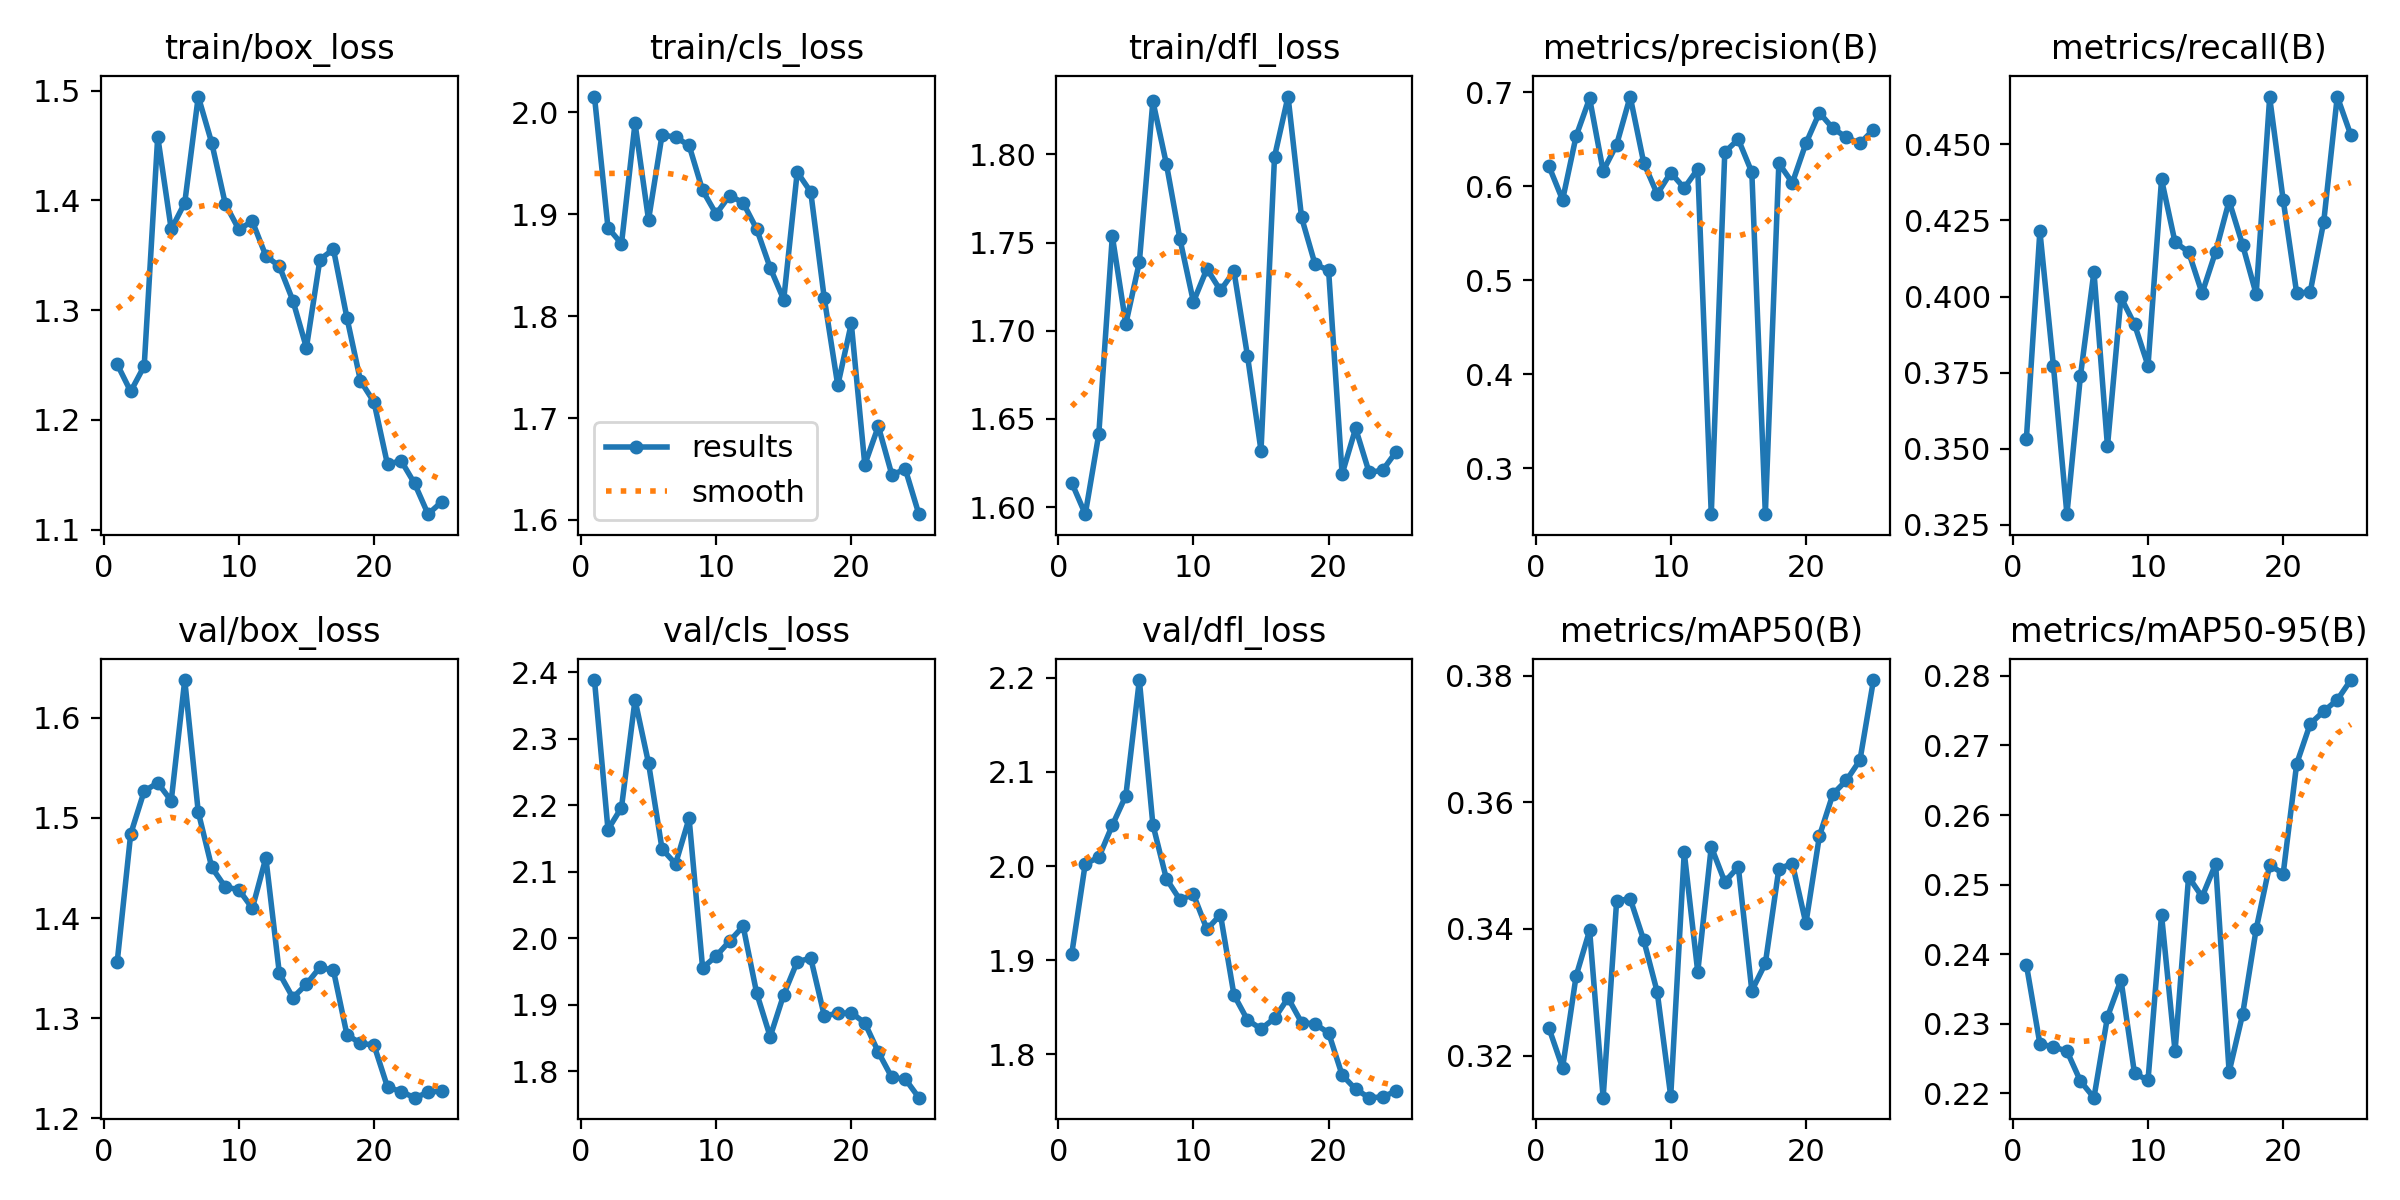

The data file committed next to this chart (first rows):
epoch, time, train/box_loss, train/cls_loss, train/dfl_loss, metrics/precision(B), metrics/recall(B), metrics/mAP50(B), metrics/mAP50-95(B), val/box_loss, val/cls_loss, val/dfl_loss, lr/pg0, lr/pg1, lr/pg2
1, 65.53, 1.251, 2.015, 1.614, 0.621, 0.3532, 0.3243, 0.2385, 1.356, 2.388, 1.907, 0.0004713, 0.0004713, 0.0004713
2, 125.6, 1.226, 1.887, 1.596, 0.5854, 0.4215, 0.3181, 0.2271, 1.484, 2.163, 2.003, 0.0009101, 0.0009101, 0.0009101
3, 185.1, 1.249, 1.871, 1.641, 0.6533, 0.3773, 0.3326, 0.2267, 1.527, 2.196, 2.009, 0.001311, 0.001311, 0.001311
4, 250, 1.458, 1.989, 1.754, 0.6935, 0.3285, 0.3398, 0.2261, 1.535, 2.358, 2.043, 0.001259, 0.001259, 0.001259
5, 327, 1.374, 1.894, 1.704, 0.6161, 0.3739, 0.3134, 0.2218, 1.517, 2.263, 2.075, 0.001203, 0.001203, 0.001203
6, 396.8, 1.398, 1.978, 1.739, 0.6443, 0.4082, 0.3444, 0.2194, 1.638, 2.134, 2.198, 0.001146, 0.001146, 0.001146
7, 467.3, 1.495, 1.976, 1.83, 0.6954, 0.3508, 0.3448, 0.231, 1.506, 2.112, 2.044, 0.001089, 0.001089, 0.001089
8, 537.8, 1.452, 1.967, 1.795, 0.6251, 0.3997, 0.3383, 0.2363, 1.451, 2.18, 1.986, 0.001033, 0.001033, 0.001033
9, 606.6, 1.397, 1.923, 1.752, 0.5916, 0.3909, 0.3301, 0.2229, 1.431, 1.955, 1.964, 0.0009763, 0.0009763, 0.0009763
10, 676.1, 1.374, 1.9, 1.716, 0.6144, 0.3773, 0.3136, 0.2219, 1.428, 1.973, 1.97, 0.0009197, 0.0009197, 0.0009197
11, 744.4, 1.381, 1.918, 1.735, 0.598, 0.4385, 0.3521, 0.2457, 1.41, 1.996, 1.933, 0.0008631, 0.0008631, 0.0008631
12, 813.1, 1.35, 1.911, 1.723, 0.6183, 0.4178, 0.3332, 0.2261, 1.46, 2.018, 1.948, 0.0008065, 0.0008065, 0.0008065
13, 880, 1.34, 1.885, 1.734, 0.251, 0.4147, 0.353, 0.2511, 1.345, 1.917, 1.863, 0.0007499, 0.0007499, 0.0007499
14, 948, 1.309, 1.847, 1.686, 0.6363, 0.4011, 0.3474, 0.2483, 1.32, 1.852, 1.836, 0.0006934, 0.0006934, 0.0006934
15, 1015, 1.266, 1.816, 1.632, 0.6499, 0.4147, 0.3498, 0.253, 1.334, 1.915, 1.827, 0.0006368, 0.0006368, 0.0006368
16, 1083, 1.346, 1.941, 1.799, 0.6148, 0.4314, 0.3302, 0.2231, 1.351, 1.964, 1.838, 0.0005802, 0.0005802, 0.0005802
17, 1152, 1.356, 1.922, 1.833, 0.2513, 0.4169, 0.3346, 0.2314, 1.348, 1.97, 1.86, 0.0005236, 0.0005236, 0.0005236
18, 1219, 1.293, 1.818, 1.764, 0.6244, 0.4008, 0.3495, 0.2436, 1.283, 1.883, 1.834, 0.000467, 0.000467, 0.000467
19, 1288, 1.236, 1.732, 1.738, 0.6036, 0.4654, 0.3503, 0.2528, 1.275, 1.887, 1.832, 0.0004104, 0.0004104, 0.0004104
20, 1356, 1.216, 1.793, 1.734, 0.6455, 0.4317, 0.3409, 0.2516, 1.273, 1.888, 1.823, 0.0003538, 0.0003538, 0.0003538
21, 1425, 1.159, 1.654, 1.619, 0.6782, 0.4011, 0.3547, 0.2674, 1.231, 1.873, 1.778, 0.0002972, 0.0002972, 0.0002972
22, 1491, 1.163, 1.692, 1.645, 0.6615, 0.4015, 0.3613, 0.2731, 1.227, 1.829, 1.763, 0.0002406, 0.0002406, 0.0002406
23, 1562, 1.142, 1.644, 1.62, 0.652, 0.4246, 0.3635, 0.2749, 1.22, 1.79, 1.754, 0.0001841, 0.0001841, 0.0001841
24, 1621, 1.114, 1.65, 1.621, 0.6455, 0.4657, 0.3667, 0.2766, 1.226, 1.788, 1.755, 0.0001275, 0.0001275, 0.0001275
25, 1680, 1.125, 1.606, 1.631, 0.6602, 0.4531, 0.3793, 0.2794, 1.227, 1.76, 1.761, 7.08784e-05, 7.08784e-05, 7.08784e-05
